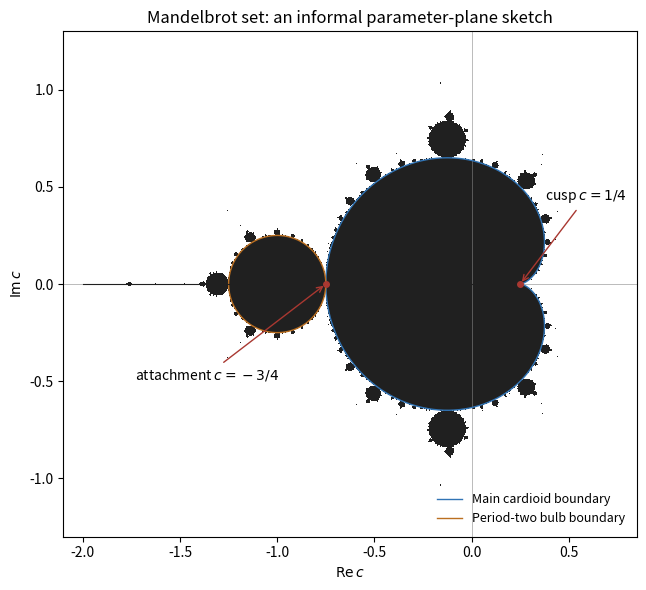

Here is the Python script that generated this plot:
"""Original parameter-plane sketch; tested with Python 3.14 and root dependencies."""
import numpy as np
import matplotlib
matplotlib.use('Agg')
import matplotlib.pyplot as plt
from matplotlib.colors import ListedColormap
xr=np.linspace(-2.1,.7,900);yr=np.linspace(-1.3,1.3,840)
C=xr[None,:]+1j*yr[:,None]
Z=np.zeros_like(C);active=np.ones(C.shape,dtype=bool)
for _ in range(420):
 Z[active]=Z[active]**2+C[active]
 active[active]=np.abs(Z[active])<=2
fig,ax=plt.subplots(figsize=(7.2,6),facecolor='white')
ax.imshow(active.astype(int),extent=(xr[0],xr[-1],yr[0],yr[-1]),origin='lower',cmap=ListedColormap(['white','#202020']),interpolation='nearest')
t=np.linspace(0,2*np.pi,800);lam=np.exp(1j*t);card=lam/2-lam**2/4
ax.plot(card.real,card.imag,color='#3174b5',lw=1,label='Main cardioid boundary')
ax.plot(-1+.25*np.cos(t),.25*np.sin(t),color='#bb6f20',lw=1,label='Period-two bulb boundary')
for point,label,end in [(.25,'cusp $c=1/4$',(.38,.43)),(-.75,'attachment $c=-3/4$',(-1.73,-.49))]:
 ax.plot(point,0,'o',color='#a93831',ms=4,zorder=5)
 ax.annotate(label,xy=(point,0),xytext=end,fontsize=10,arrowprops={'arrowstyle':'->','color':'#a93831'},ha='left')
ax.plot([-2,.25],[0,0],color='#202020',lw=.8)
ax.axhline(0,color='#888888',lw=.4,zorder=0);ax.axvline(0,color='#888888',lw=.4,zorder=0)
ax.set(xlabel='$\\operatorname{Re} c$',ylabel='$\\operatorname{Im} c$',title='Mandelbrot set: an informal parameter-plane sketch',xlim=(-2.1,.85),ylim=(-1.3,1.3))
ax.legend(loc='lower right',fontsize=9,frameon=False);fig.tight_layout();fig.savefig('paper-9-mandelbrot.png',dpi=150,facecolor='white')
